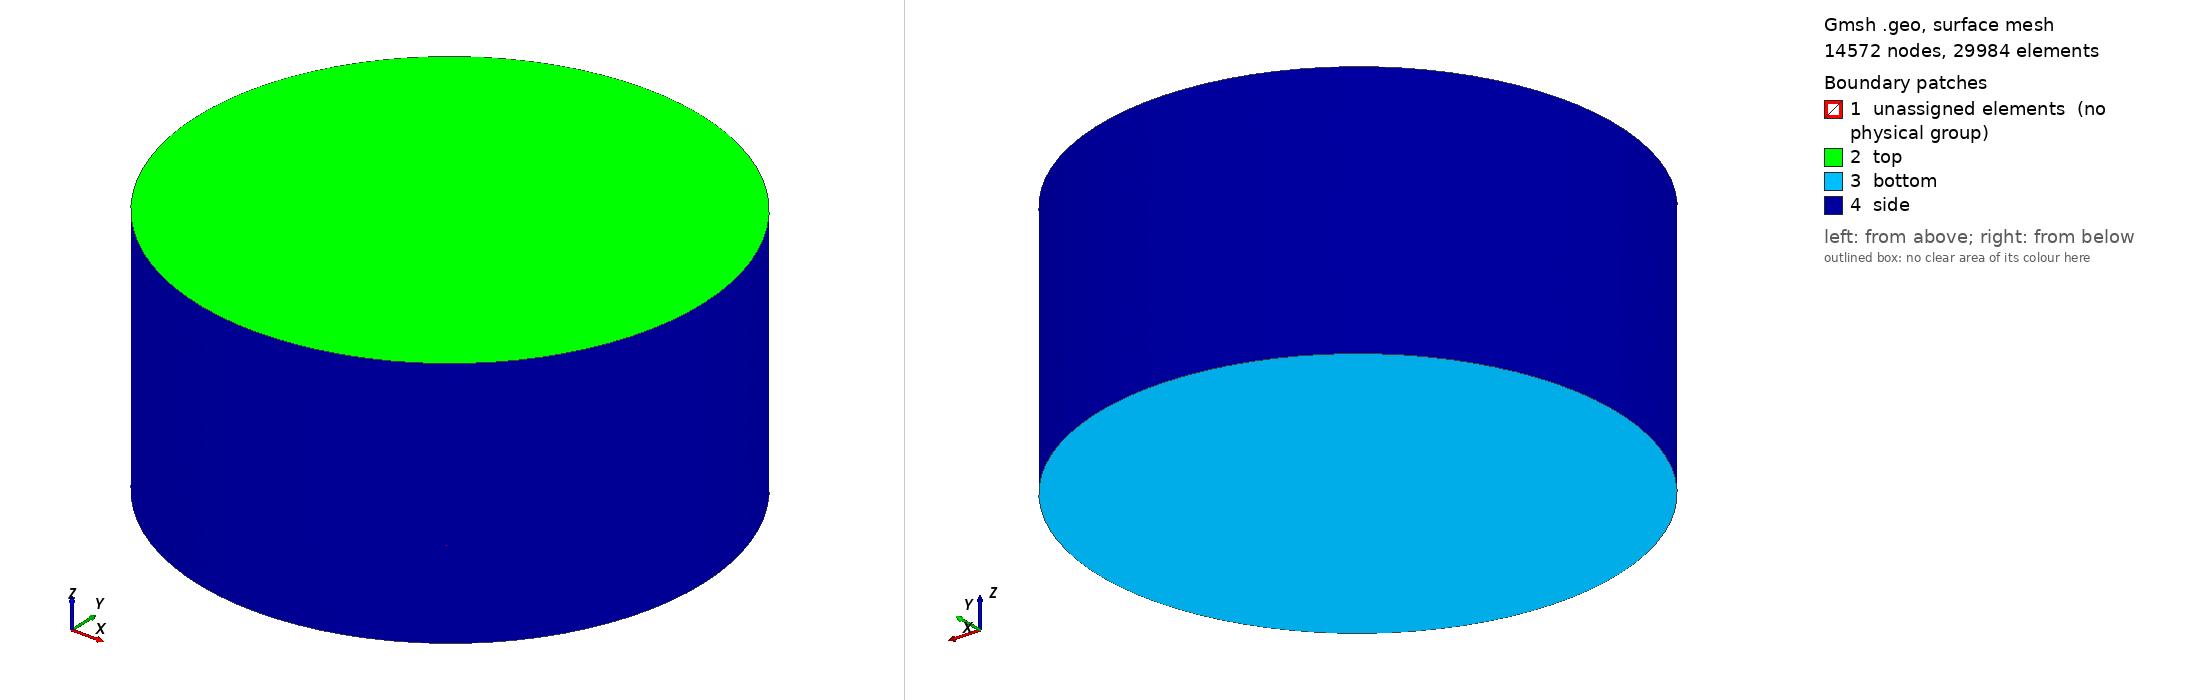

Gmsh geometry script, surface-meshed: 14572 nodes, 29984 surface elements. Boundary patches (legend numbers): 1 unassigned elements (no physical group), 2 top, 3 bottom, 4 side. Left view from above one corner, right view from below the opposite corner. Legend entries are the model's physical surfaces; 'unassigned elements' are surfaces in no physical group. The drawing asked Gmsh for element sizes between 1% and 20% of the model's largest extent; the script's own settings can give other sizes.

=== tmp.geo (drawn) ===
theta2 = 0.050000000000000003; 
theta3 = 0.050000000000000003; 
theta4 = 0.050000000000000003;
meshsize=0.080000000000000002;meshsize2 = meshsize/6;

Point(1) = {0,0,0,meshsize};
Point(2) = {1,0,0,meshsize};
Point(3) = {0,1,0,meshsize};
Point(4) = {-1,0,0,meshsize};
Point(5) = {0,-1,0,meshsize};

Point(6) = {0,0,0.3+theta4,meshsize2};
Point(7) = {0,1,0.3+theta4,meshsize2};
Point(8) = {-1,0,0.3+theta4,meshsize};
Point(9) = {0,-1,0.3+theta4,meshsize2};
Point(29) = {-0.25,0,0.3+theta4,meshsize};
Point(30) = {0.25,0,0.3+theta4,meshsize};

Point(10) = {0,0,0.7+theta3,meshsize2};
Point(11) = {0,1,0.7+theta3,meshsize2};
Point(12) = {-1,0,0.7+theta3-theta2,meshsize};
Point(13) = {0,-1,0.7+theta3,meshsize2};
Point(28) = {0.225,0,0.7+theta3,meshsize};

Point(21) = {0,0,1,meshsize};
Point(22) = {1,0,1,meshsize};
Point(23) = {0,1,1,meshsize};
Point(24) = {-1,0,1,meshsize};
Point(25) = {0,-1,1,meshsize};

Point(26) = {1,0,0.3+theta4,meshsize};
Point(27) = {1,0,0.7+theta3,meshsize};

Circle(1) = {2,1,3};
Circle(2) = {3,1,4};
Circle(3) = {4,1,5};
Circle(4) = {5,1,2};

Circle(5) = {7,6,8};
Circle(6) = {8,6,9};


Ellipsis(8) = {11,10,12};
Ellipsis(9) = {12,10,13};


Circle(11) = {22,21,23};
Circle(12) = {23,21,24};
Circle(13) = {24,21,25};
Circle(14) = {25,21,22};

//+
Line(15) = {22, 27};
//+
Line(16) = {27, 26};
//+
Line(17) = {26, 2};
//+
Line(18) = {5, 1};
//+
Line(20) = {1, 3};
//+
Line(22) = {9, 6};


//+
Line(23) = {6, 7};
//+
Line(24) = {13, 10};
//+
Line(25) = {10, 11};
//+
Line(26) = {25, 21};
//+
Line(27) = {21, 23};
//+
Ellipse(28) = {13, 10, 10, 27};
//+
Ellipse(29) = {9, 6, 6, 26};
//+
Ellipse(30) = {7, 6, 6, 26};
//+
Ellipse(31) = {11, 10, 10, 27};
//+
Line(32) = {25, 13};
//+
Line(33) = {13, 9};
//+
Line(34) = {9, 5};
//+
Line(35) = {7, 3};
//+
Line(36) = {11, 7};
//+
Line(37) = {23, 11};
//+
Line(38) = {24, 12};
//+
Line(39) = {12, 8};
//+
Line(40) = {8, 4};
//+
Curve Loop(1) = {24, 25, 36, -23, -22, -33};
//+
Plane Surface(1) = {1};
//+
Curve Loop(2) = {26, 27, 37, -25, -24, -32};
//+
Plane Surface(2) = {2};
//+
Curve Loop(3) = {34, 18, 20, -35, -23, -22};
//+
Plane Surface(3) = {3};
//+
Curve Loop(4) = {13, 26, 27, 12};
//+
Plane Surface(4) = {4};
//+
Curve Loop(5) = {9, 24, 25, 8};
//+
Plane Surface(5) = {5};
//+
Curve Loop(6) = {6, 22, 23, 5};
//+
Plane Surface(6) = {6};
Point{29} In Surface{6};
//+
Curve Loop(7) = {3, 18, 20, 2};
//+
Plane Surface(7) = {7};
//+
Curve Loop(8) = {11, -27, -26, 14};
//+
Plane Surface(8) = {8};
//+
Curve Loop(9) = {1, -20, -18, 4};
//+
Plane Surface(9) = {9};
//+
Curve Loop(10) = {28, -31, -25, -24};
//+
Plane Surface(10) = {10};
Point {28} In Surface{10};
//+
Curve Loop(11) = {30, -29, 22, 23};
//+
Plane Surface(11) = {11};

Point{30} In Surface{11};
//+
Curve Loop(12) = {16, -30, -36, 31};
//+
Surface(12) = {12};
//+
Curve Loop(13) = {30, 17, 1, -35};
//+
Surface(13) = {13};
//+
Curve Loop(14) = {11, 37, 31, -15};
//+
Surface(14) = {14};
//+
Curve Loop(15) = {5, 40, -2, -35};
//+
Surface(15) = {15};
//+
Curve Loop(16) = {6, 34, -3, -40};
//+
Surface(16) = {16};
//+
Curve Loop(17) = {29, 17, -4, -34};
//+
Surface(17) = {17};
//+
Curve Loop(18) = {39, 6, -33, -9};
//+
Surface(18) = {18};
//+
Curve Loop(19) = {28, 16, -29, -33};
//+
Surface(19) = {19};
//+
Curve Loop(20) = {8, 39, -5, -36};
//+
Surface(20) = {20};
//+
Curve Loop(21) = {38, 9, -32, -13};
//+
Surface(21) = {21};
//+
Curve Loop(22) = {12, 38, -8, -37};
//+
Surface(22) = {22};
//+
Curve Loop(23) = {14, 15, -28, -32};
//+
Surface(23) = {23};
//+
Surface Loop(1) = {17, 13, 9, 11, 3};
//+
Volume(1) = {1};
//+
Surface Loop(2) = {6, 7, 16, 15, 3};
//+
Volume(2) = {2};
//+
Surface Loop(3) = {18, 20, 1, 6, 5};
//+
Volume(3) = {3};
//+
Surface Loop(4) = {4, 21, 22, 5, 2};
//+
Volume(4) = {4};
//+
Surface Loop(5) = {8, 14, 23, 10, 2};
//+
Volume(5) = {5};
//+
Surface Loop(6) = {1, 10, 11, 19, 12};
//+
Volume(6) = {6};
//+
Physical Surface("top", 41) = {4, 8};
//+
Physical Surface("bottom", 42) = {7, 9};
//+
Physical Surface("side", 43) = {18, 21, 16, 17, 19, 23, 14, 13, 12, 20, 22, 15};
//+
Physical Volume("filling", 44) = {3};
//+
Physical Volume("rest", 45) = {4, 5, 6, 1, 2};
